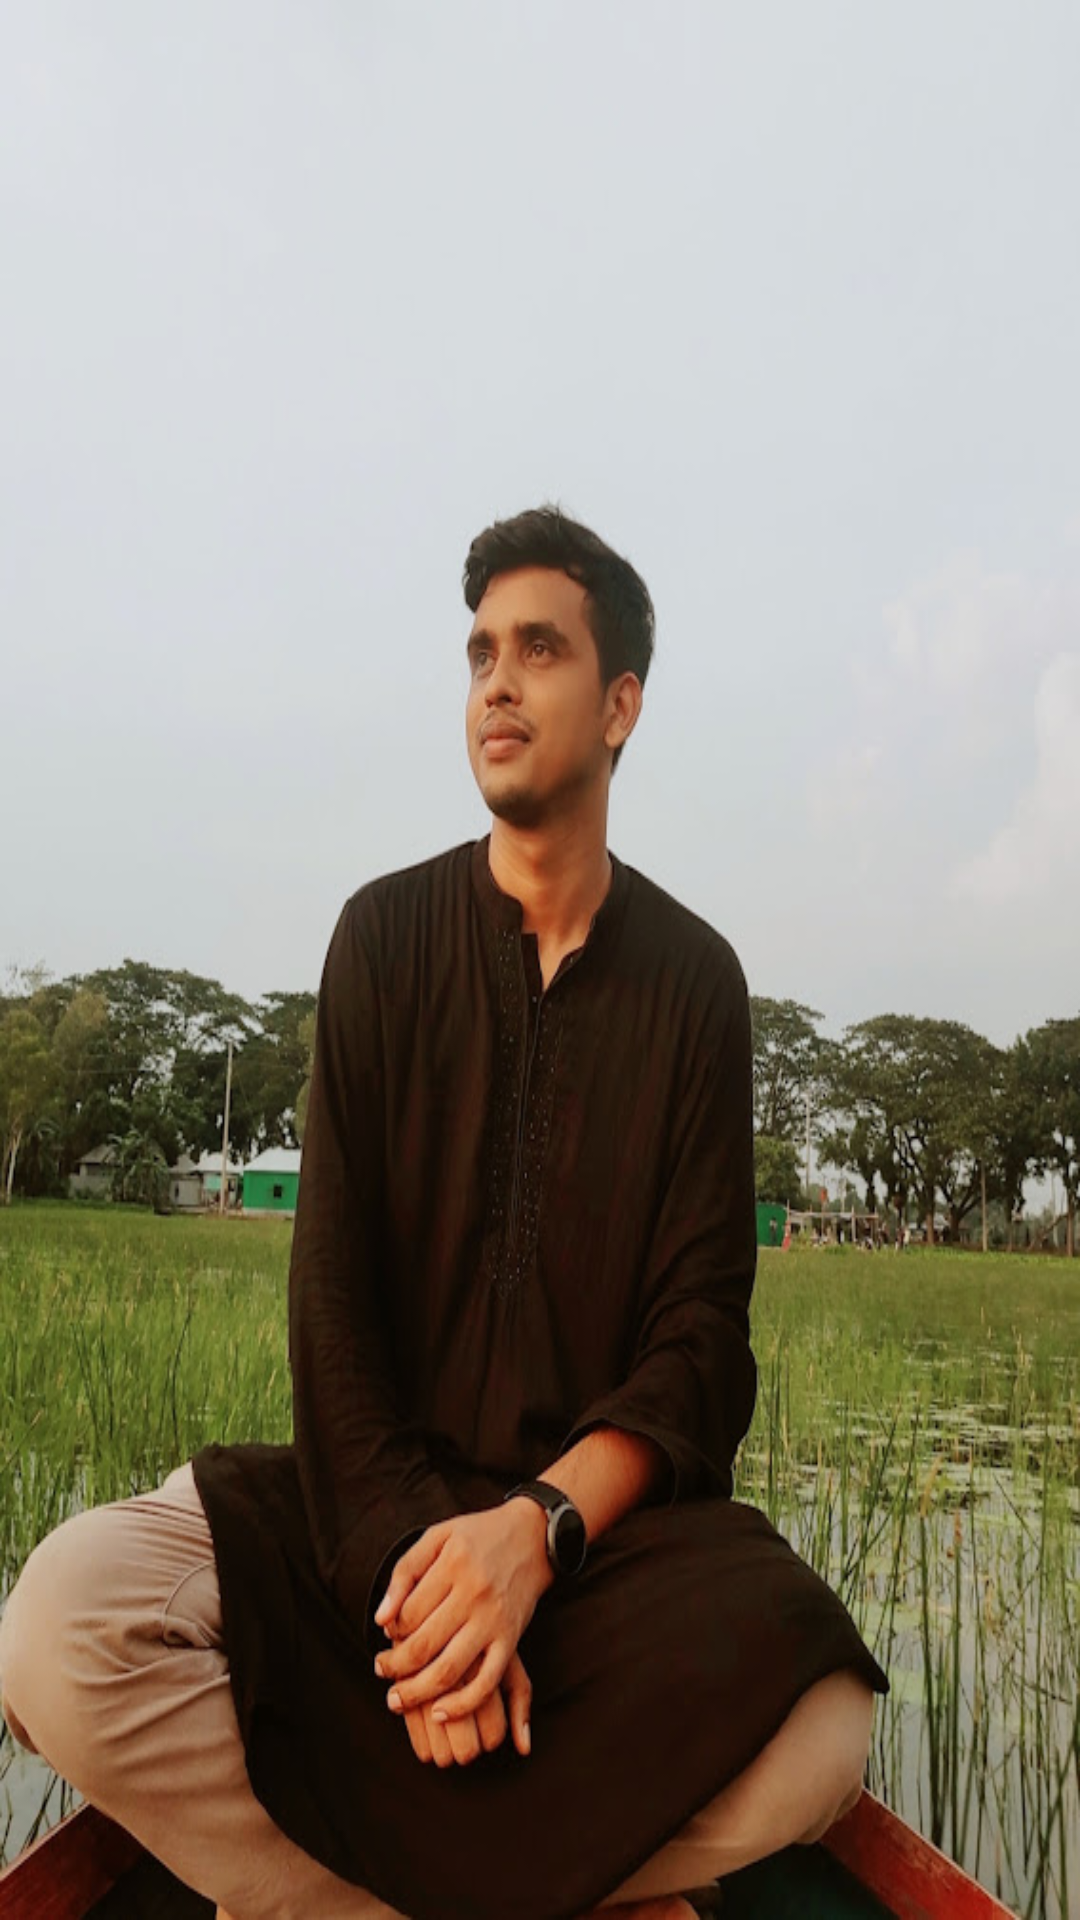

Reconstruct the res/layout file that produces this screen, plus the resources it refers to.
<!-- AndroidManifest.xml: application theme Theme.JetpackCompose -->
<!-- res/layout/fourth_activity.xml -->
<?xml version="1.0" encoding="utf-8"?>
<androidx.constraintlayout.widget.ConstraintLayout xmlns:android="http://schemas.android.com/apk/res/android"
    xmlns:app="http://schemas.android.com/apk/res-auto"
    xmlns:tools="http://schemas.android.com/tools"
    android:layout_width="match_parent"
    android:layout_height="match_parent">

    <ImageView
        android:id="@+id/imageView"
        android:layout_width="wrap_content"
        android:layout_height="wrap_content"
        android:layout_marginStart="126dp"
        android:scaleType="fitXY"
        app:layout_constraintEnd_toEndOf="parent"
        app:layout_constraintHorizontal_bias="1.0"
        app:layout_constraintStart_toStartOf="parent"
        app:layout_constraintTop_toTopOf="parent"
        app:srcCompat="@drawable/ww" />
</androidx.constraintlayout.widget.ConstraintLayout>
<!-- resources referenced by this layout -->
<resources>
  <!-- drawable ww: jpg bitmap (drawable, 84725 bytes) -->
  <style name="Theme.JetpackCompose" parent="Theme.AppCompat.Light.NoActionBar">
          <item name="android:statusBarColor">@color/purple_700</item>
      </style>
  <!-- not gathered from this repository: default colours our renderer supplied (Android Studio template values) -->
  <color name="purple_700">#FF3700B3</color>
</resources>
